Run: headless pygame with SDL's dummy video driver; simulated clock (each Clock.tick advances the game by its frame time, no real sleeping); random seed 0; keys injected as events and as key.get_pressed() state; no mouse input.
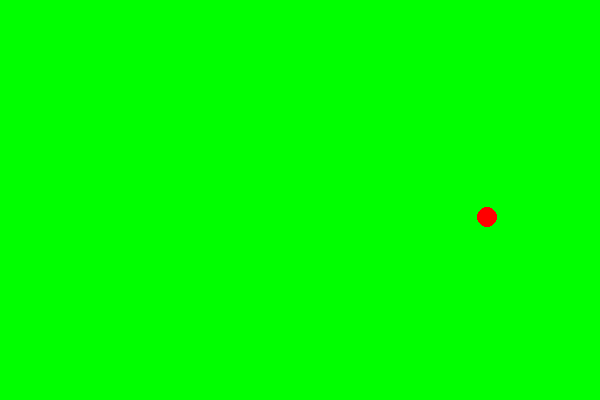
Frame 1 of 4 · flips 1–60 · no input
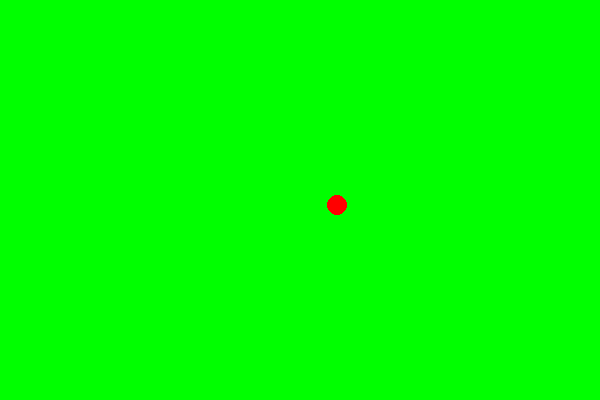
Frame 2 of 4 · flips 61–180 · tapped SPACE, RETURN · held RIGHT (→), D
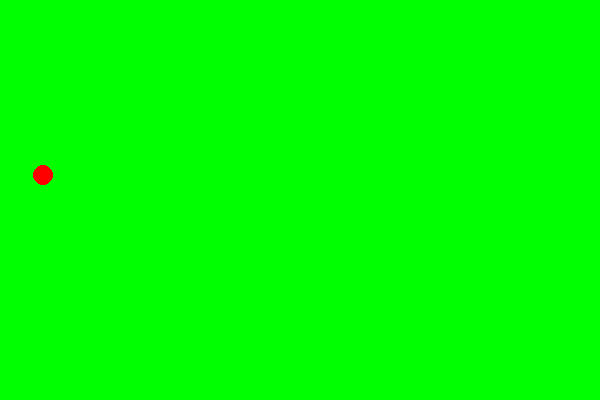
Frame 3 of 4 · flips 181–300 · held DOWN (↓), S
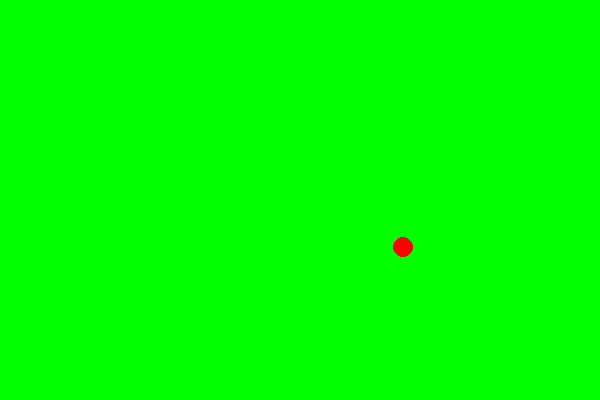
Frame 4 of 4 · flips 301–420 · held LEFT (←), A, UP (↑), W

The pygame program that drew these frames:

import pygame 

pygame.init()

ORANGE =(255,140,0)
ROT = (255,0,0)
GRUEN=(0,255,0)

FENSTERHOEHE= 400
FENSTERBREITE= 600
screen= pygame.display.set_mode((FENSTERBREITE,FENSTERHOEHE))
#TItel für fensterkopf
pygame.display.set_caption("Unser erstes Pygame Spiel")
spielaktiv= True #solange true, spiel geht weiter
clock=pygame.time.Clock()
ballpos_x = 300
ballpos_y = 30
BALL_DURCHMESSER = 20
bewegung_y = 3
bewegung_x = 3

while spielaktiv:
    for event in pygame.event.get():
        if event.type == pygame.QUIT:
            spielaktiv = False

    screen.fill(GRUEN)
    pygame.draw.ellipse(screen,ROT,[ballpos_x,ballpos_y,BALL_DURCHMESSER,BALL_DURCHMESSER])
    ballpos_y += bewegung_y
    if ballpos_y >= FENSTERHOEHE - BALL_DURCHMESSER or ballpos_y<=0:
        bewegung_y = bewegung_y *(-1)
    ballpos_x += bewegung_x
    if ballpos_x >= FENSTERBREITE - BALL_DURCHMESSER or ballpos_x<=0:
        bewegung_x = bewegung_x *(-1)
    pygame.display.flip()
    clock.tick(60)

pygame.quit()
quit()
"""    
    if ballpos_y < FENSTERHOEHE - BALL_DURCHMESSER:
        ballpos_y += bewegung_y
    if ballpos_y == 380:
        ballpos_y -= bewegung_y
"""
